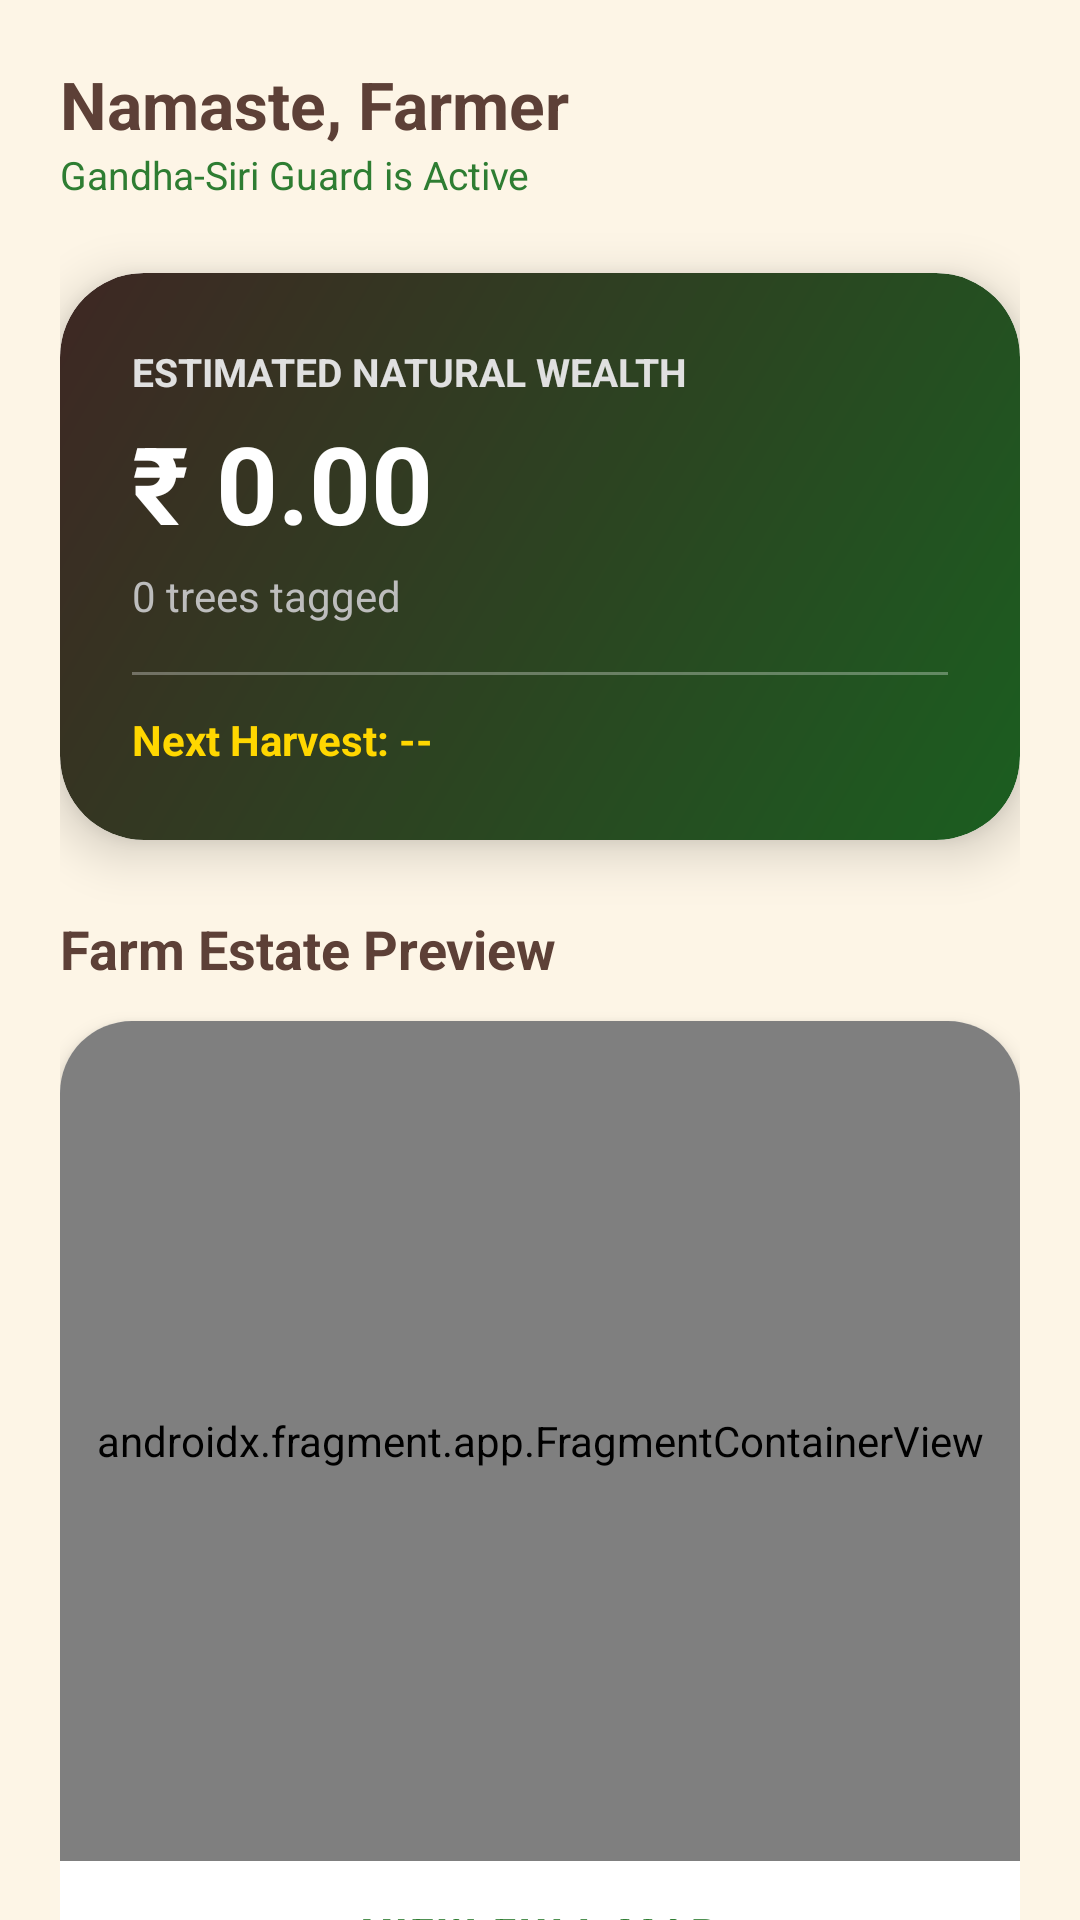

Write the Android layout XML for this screen, with the resource values it uses.
<!-- AndroidManifest.xml: application theme AppTheme -->
<!-- res/layout/fragment_home.xml -->
<?xml version="1.0" encoding="utf-8"?>
<androidx.coordinatorlayout.widget.CoordinatorLayout xmlns:android="http://schemas.android.com/apk/res/android"
    xmlns:app="http://schemas.android.com/apk/res-auto"
    xmlns:map="http://schemas.android.com/apk/res-auto"
    xmlns:tools="http://schemas.android.com/tools"
    android:layout_width="match_parent"
    android:layout_height="match_parent"
    android:background="@color/sandal_bg">

    <androidx.core.widget.NestedScrollView
        android:layout_width="match_parent"
        android:layout_height="match_parent"
        android:fillViewport="true">

        <LinearLayout
            android:layout_width="match_parent"
            android:layout_height="wrap_content"
            android:orientation="vertical"
            android:padding="20dp">

            
            <RelativeLayout
                android:layout_width="match_parent"
                android:layout_height="wrap_content"
                android:layout_marginBottom="24dp">
                <LinearLayout
                    android:layout_width="wrap_content"
                    android:layout_height="wrap_content"
                    android:orientation="vertical">
                    <TextView
                        android:layout_width="wrap_content"
                        android:layout_height="wrap_content"
                        android:text="@string/namaste_farmer"
                        android:textColor="@color/wood_brown"
                        android:textSize="22sp"
                        android:textStyle="bold" />
                    <TextView
                        android:layout_width="wrap_content"
                        android:layout_height="wrap_content"
                        android:text="@string/guard_active"
                        android:textColor="@color/leaf_green"
                        android:textSize="13sp" />
                </LinearLayout>
            </RelativeLayout>

            
            <androidx.cardview.widget.CardView
                android:id="@+id/cv_wealth"
                android:layout_width="match_parent"
                android:layout_height="wrap_content"
                android:layout_marginBottom="24dp"
                app:cardCornerRadius="28dp"
                app:cardElevation="10dp">
                <RelativeLayout
                    android:layout_width="match_parent"
                    android:layout_height="wrap_content"
                    android:background="@drawable/wealth_card_gradient"
                    android:padding="24dp">
                    <TextView
                        android:id="@+id/tv_label_wealth"
                        android:layout_width="wrap_content"
                        android:layout_height="wrap_content"
                        android:text="@string/wealth_valuation_label"
                        android:textColor="#E0E0E0"
                        android:textSize="13sp"
                        android:textStyle="bold"
                        android:textAllCaps="true" />
                    <TextView
                        android:id="@+id/tv_total_valuation"
                        android:layout_width="wrap_content"
                        android:layout_height="wrap_content"
                        android:layout_below="@id/tv_label_wealth"
                        android:layout_marginTop="4dp"
                        android:text="₹ 0.00"
                        android:textColor="@color/white"
                        android:textSize="36sp"
                        android:textStyle="bold" />
                    <TextView
                        android:id="@+id/tv_tree_count"
                        android:layout_width="wrap_content"
                        android:layout_height="wrap_content"
                        android:layout_below="@id/tv_total_valuation"
                        android:layout_marginTop="4dp"
                        android:text="0 trees tagged"
                        android:textColor="#BDBDBD"
                        android:textSize="14sp" />
                    <View
                        android:id="@+id/divider"
                        android:layout_width="match_parent"
                        android:layout_height="1dp"
                        android:layout_below="@id/tv_tree_count"
                        android:layout_marginTop="16dp"
                        android:background="#4DFFFFFF" />
                    <TextView
                        android:id="@+id/tv_harvest_estimate"
                        android:layout_width="wrap_content"
                        android:layout_height="wrap_content"
                        android:layout_below="@id/divider"
                        android:layout_marginTop="12dp"
                        android:text="Next Harvest: --"
                        android:textColor="@color/gold"
                        android:textSize="14sp"
                        android:textStyle="bold" />
                </RelativeLayout>
            </androidx.cardview.widget.CardView>

            
            <TextView
                android:layout_width="wrap_content"
                android:layout_height="wrap_content"
                android:layout_marginBottom="12dp"
                android:text="@string/farm_estate_preview"
                android:textColor="@color/wood_brown"
                android:textSize="18sp"
                android:textStyle="bold" />

            <androidx.cardview.widget.CardView
                android:layout_width="match_parent"
                android:layout_height="wrap_content"
                android:layout_marginBottom="24dp"
                app:cardCornerRadius="24dp"
                app:cardElevation="4dp">
                <LinearLayout
                    android:layout_width="match_parent"
                    android:layout_height="wrap_content"
                    android:orientation="vertical">

                    
                    <androidx.fragment.app.FragmentContainerView
                        android:id="@+id/home_map_container"
                        android:name="com.google.android.gms.maps.SupportMapFragment"
                        android:layout_width="match_parent"
                        android:layout_height="280dp"
                        map:liteMode="true"
                        map:mapType="satellite" />

                    <Button
                        android:id="@+id/btn_view_full_map"
                        style="@style/Widget.MaterialComponents.Button.TextButton"
                        android:layout_width="match_parent"
                        android:layout_height="wrap_content"
                        android:text="@string/view_full_map"
                        android:textColor="@color/leaf_green"
                        android:textStyle="bold" />
                </LinearLayout>
            </androidx.cardview.widget.CardView>

            
            <TextView
                android:layout_width="wrap_content"
                android:layout_height="wrap_content"
                android:layout_marginBottom="16dp"
                android:text="@string/operation_center"
                android:textColor="@color/wood_brown"
                android:textSize="18sp"
                android:textStyle="bold" />

            <HorizontalScrollView
                android:layout_width="match_parent"
                android:layout_height="wrap_content"
                android:layout_marginBottom="24dp"
                android:scrollbars="none">
                <LinearLayout
                    android:layout_width="wrap_content"
                    android:layout_height="wrap_content"
                    android:orientation="horizontal"
                    android:paddingBottom="8dp">

                    <androidx.cardview.widget.CardView
                        android:id="@+id/card_register"
                        android:layout_width="140dp"
                        android:layout_height="100dp"
                        android:layout_marginEnd="12dp"
                        app:cardBackgroundColor="@color/sandal_light"
                        app:cardCornerRadius="20dp"
                        android:clickable="true"
                        android:focusable="true">
                        <TextView android:layout_width="wrap_content" android:layout_height="wrap_content" android:layout_gravity="center" android:text="@string/tag_new_tree" android:textStyle="bold" android:textColor="@color/wood_brown" android:textAlignment="center" android:padding="8dp"/>
                    </androidx.cardview.widget.CardView>

                    <androidx.cardview.widget.CardView
                        android:id="@+id/card_panic"
                        android:layout_width="140dp"
                        android:layout_height="100dp"
                        app:cardBackgroundColor="#FBE9E7"
                        app:cardCornerRadius="20dp"
                        android:clickable="true"
                        android:focusable="true">
                        <TextView android:layout_width="wrap_content" android:layout_height="wrap_content" android:layout_gravity="center" android:text="@string/panic_label" android:textStyle="bold" android:textColor="#C62828" android:textAlignment="center" android:padding="8dp"/>
                    </androidx.cardview.widget.CardView>
                </LinearLayout>
            </HorizontalScrollView>

            <com.github.mikephil.charting.charts.LineChart
                android:id="@+id/chart_wealth_growth"
                android:layout_width="match_parent"
                android:layout_height="220dp"
                android:padding="16dp"
                android:layout_marginBottom="60dp" />

        </LinearLayout>
    </androidx.core.widget.NestedScrollView>

</androidx.coordinatorlayout.widget.CoordinatorLayout>
<!-- resources referenced by this layout -->
<resources>
  <color name="gold">#FFD700</color>
  <color name="leaf_green">#2E7D32</color>
  <color name="sandal_bg">#FDF5E6</color>
  <color name="sandal_light">#F5DEB3</color>
  <color name="white">#FFFFFF</color>
  <color name="wood_brown">#5D4037</color>
  <!-- drawable wealth_card_gradient (drawable) -->
  <?xml version="1.0" encoding="utf-8"?>
  <shape xmlns:android="http://schemas.android.com/apk/res/android"
      android:shape="rectangle">
      <gradient
          android:startColor="#1B5E20"
          android:endColor="#3E2723"
          android:angle="135" />
      <corners android:radius="28dp" />
  </shape>
  <string name="farm_estate_preview">Farm Estate Preview</string>
  <string name="guard_active">Gandha-Siri Guard is Active</string>
  <string name="namaste_farmer">Namaste, Farmer</string>
  <string name="operation_center">Operation Center</string>
  <string name="panic_label">PANIC</string>
  <string name="tag_new_tree">Tag New Tree</string>
  <string name="view_full_map">VIEW FULL MAP</string>
  <string name="wealth_valuation_label">Estimated Natural Wealth</string>
  <style name="AppTheme" parent="Theme.MaterialComponents.Light.NoActionBar">
          
          <item name="colorPrimary">@color/primaryColor</item>
          <item name="colorPrimaryVariant">@color/primaryDarkColor</item>
          <item name="colorOnPrimary">@color/white</item>
          
          <item name="colorSecondary">@color/secondaryColor</item>
          <item name="colorSecondaryVariant">@color/leaf_green</item>
          <item name="colorOnSecondary">@color/white</item>
          
          <item name="android:statusBarColor">?attr/colorPrimaryVariant</item>
          
          <item name="android:windowBackground">@color/sandal_bg</item>
      </style>
  <color name="primaryColor">#5D4037</color>
  <color name="primaryDarkColor">#321911</color>
  <color name="secondaryColor">#2E7D32</color>
</resources>
